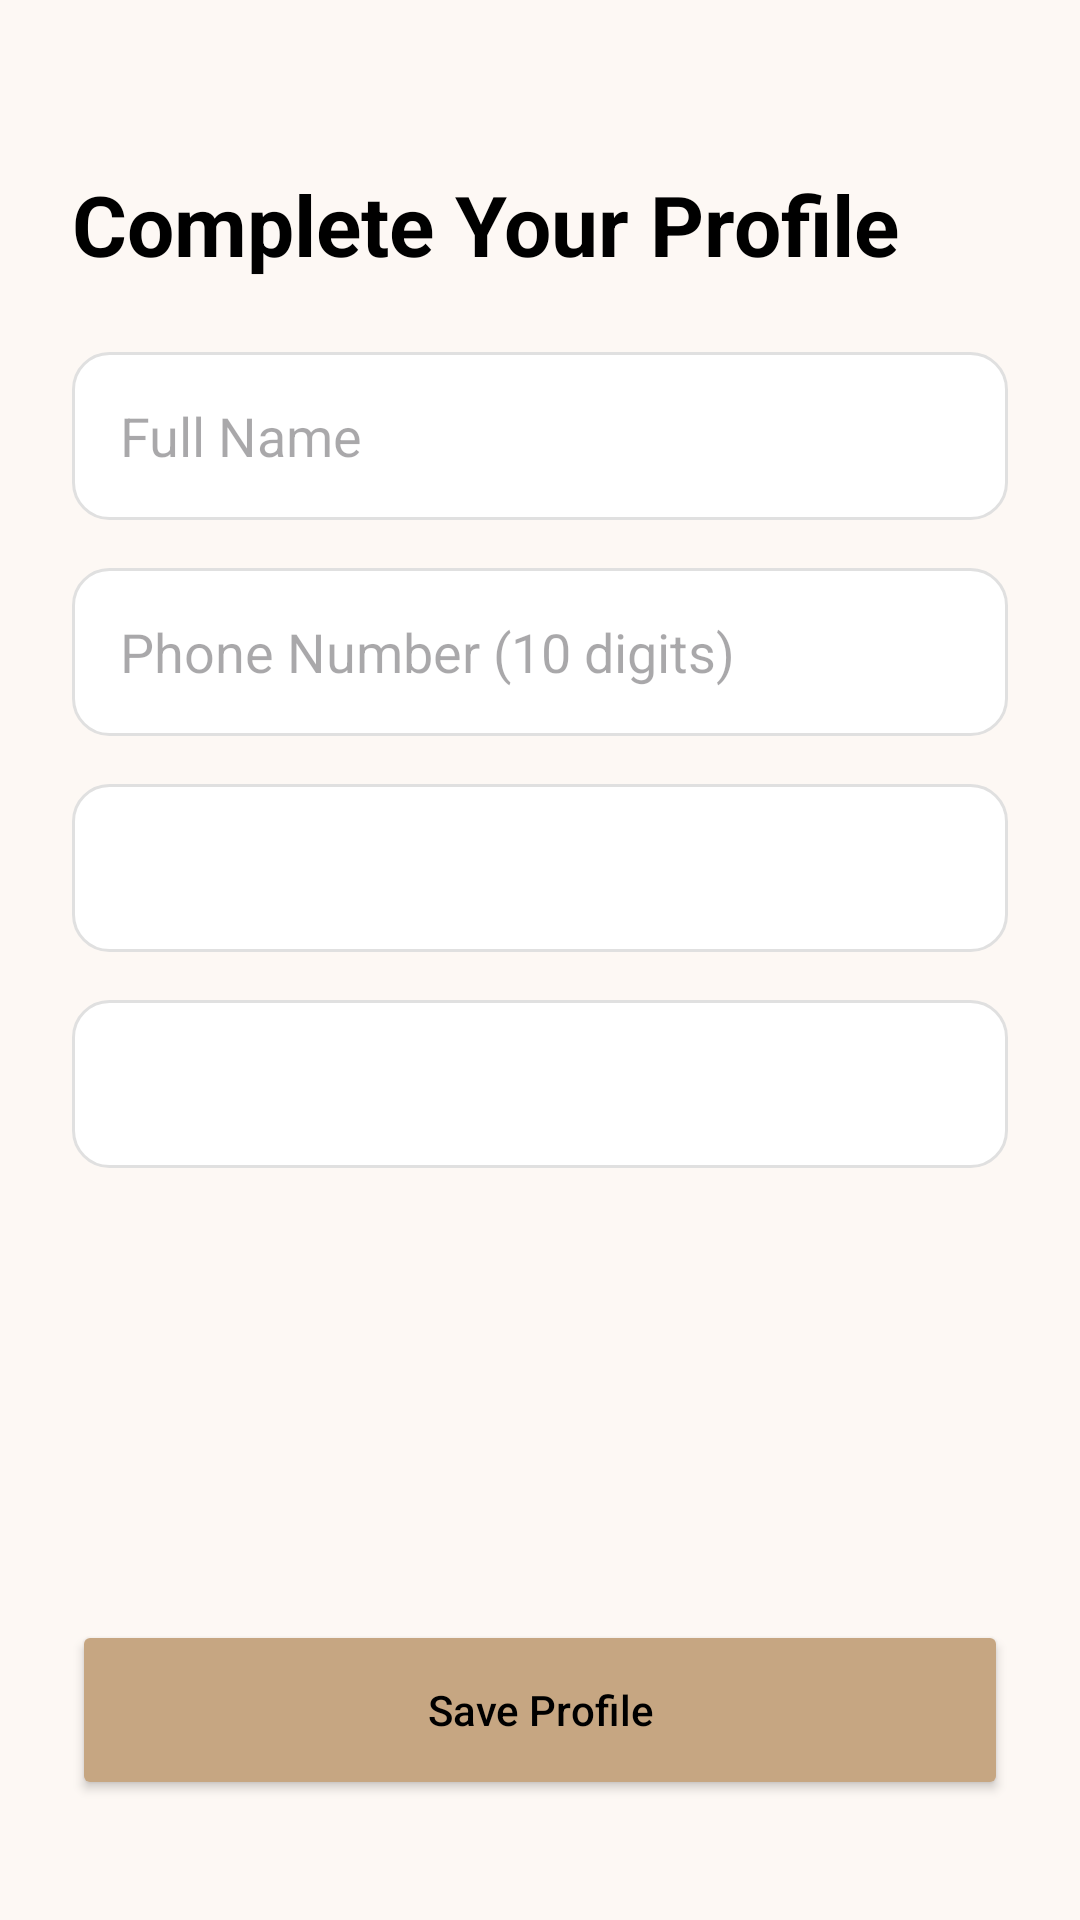

This screen was rendered from an Android layout file. Write that file and the resources it references.
<!-- AndroidManifest.xml: application theme Theme.SalonSync -->
<!-- res/layout/activity_create_profile.xml -->
<?xml version="1.0" encoding="utf-8"?>
<androidx.constraintlayout.widget.ConstraintLayout
    xmlns:android="http://schemas.android.com/apk/res/android"
    xmlns:app="http://schemas.android.com/apk/res-auto"
    android:layout_width="match_parent"
    android:layout_height="match_parent"
    android:background="#FDF8F4"
    android:padding="24dp">

    <TextView
        android:id="@+id/tv_header"
        android:layout_width="wrap_content"
        android:layout_height="wrap_content"
        android:layout_marginTop="32dp"
        android:text="Complete Your Profile"
        android:textColor="#000000"
        android:textSize="28sp"
        android:textStyle="bold"
        app:layout_constraintStart_toStartOf="parent"
        app:layout_constraintTop_toTopOf="parent" />

    <EditText
        android:id="@+id/et_full_name"
        android:layout_width="match_parent"
        android:layout_height="56dp"
        android:layout_marginTop="24dp"
        android:background="@drawable/bg_input_field"
        android:hint="Full Name"
        android:inputType="textPersonName"
        android:paddingStart="16dp"
        app:layout_constraintTop_toBottomOf="@+id/tv_header" />

    <EditText
        android:id="@+id/et_phone"
        android:layout_width="match_parent"
        android:layout_height="56dp"
        android:layout_marginTop="16dp"
        android:background="@drawable/bg_input_field"
        android:hint="Phone Number (10 digits)"
        android:inputType="phone"
        android:paddingStart="16dp"
        app:layout_constraintTop_toBottomOf="@+id/et_full_name" />

    <Spinner
        android:id="@+id/spinner_city"
        android:layout_width="match_parent"
        android:layout_height="56dp"
        android:layout_marginTop="16dp"
        android:background="@drawable/bg_input_field"
        app:layout_constraintTop_toBottomOf="@+id/et_phone" />

    <EditText
        android:id="@+id/et_other_city"
        android:layout_width="match_parent"
        android:layout_height="56dp"
        android:layout_marginTop="8dp"
        android:background="@drawable/bg_input_field"
        android:hint="Enter City Name"
        android:paddingStart="16dp"
        android:visibility="gone"
        app:layout_constraintTop_toBottomOf="@+id/spinner_city" />

    <Spinner
        android:id="@+id/spinner_gender"
        android:layout_width="match_parent"
        android:layout_height="56dp"
        android:layout_marginTop="16dp"
        android:background="@drawable/bg_input_field"
        app:layout_constraintTop_toBottomOf="@+id/et_other_city" />

    <Button
        android:id="@+id/btn_save_profile"
        android:layout_width="match_parent"
        android:layout_height="60dp"
        android:layout_marginBottom="16dp"
        android:backgroundTint="#C6A682"
        android:text="Save Profile"
        android:textAllCaps="false"
        android:textColor="@android:color/black"
        app:cornerRadius="12dp"
        app:layout_constraintBottom_toBottomOf="parent" />

</androidx.constraintlayout.widget.ConstraintLayout>
<!-- resources referenced by this layout -->
<resources>
  <!-- drawable bg_input_field (drawable) -->
  <?xml version="1.0" encoding="utf-8"?>
  <shape xmlns:android="http://schemas.android.com/apk/res/android">
      <solid android:color="#FFFFFF" /> <corners android:radius="12dp" /> <stroke
      android:width="1dp"
      android:color="#E0E0E0" /> </shape>
  <style name="Theme.SalonSync" parent="Base.Theme.SalonSync" />
  <style name="Base.Theme.SalonSync" parent="Theme.Material3.DayNight.NoActionBar">
          
          
      </style>
</resources>
